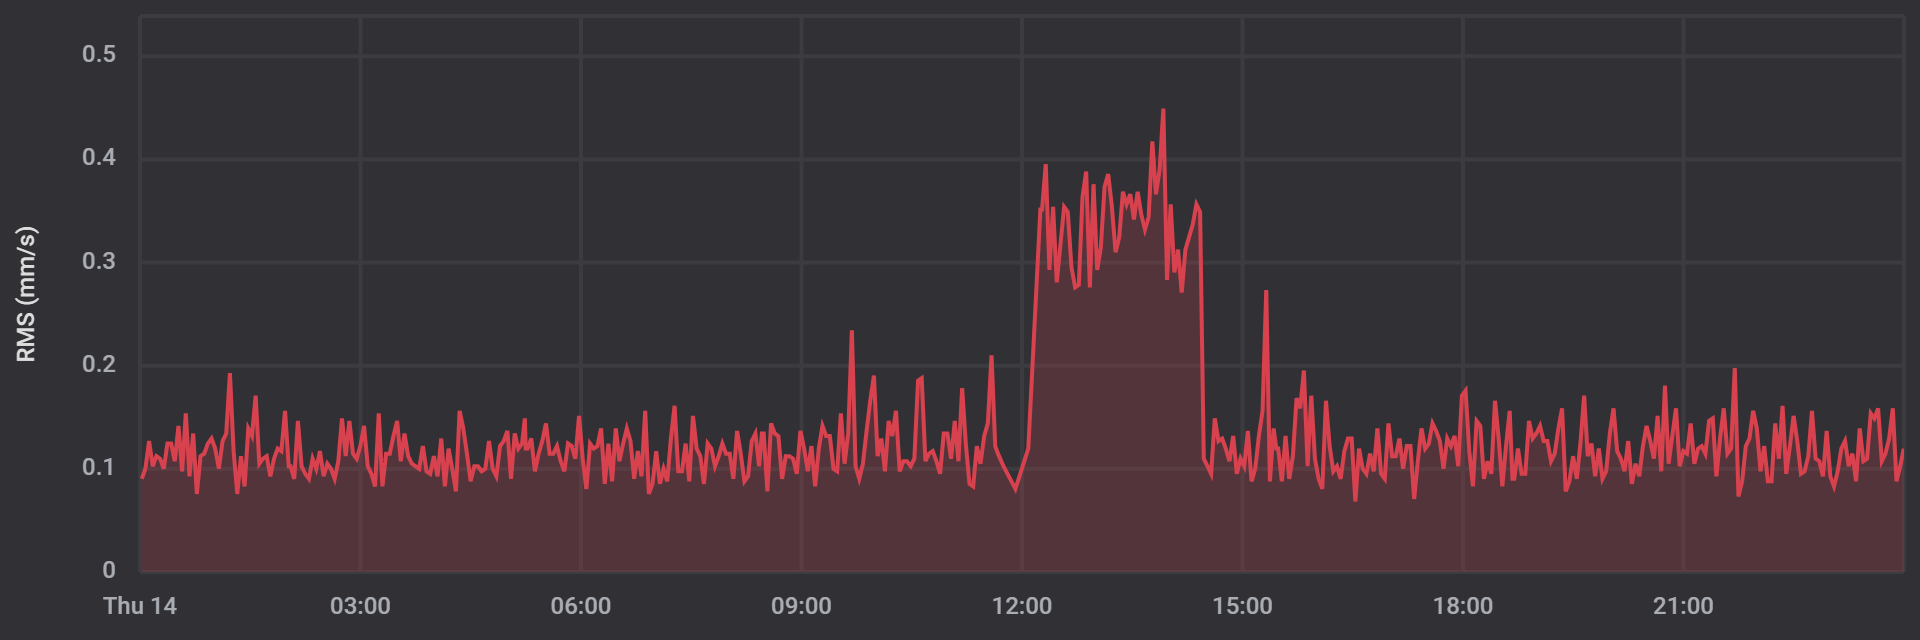

The file beside this chart, header and first rows:
date, rms
1702508484000, 0.09033
1702508664000, 0.1001
1702508844000, 0.127
1702509024000, 0.1025
1702509204000, 0.1123
1702509384000, 0.1099
1702509564000, 0.1001
1702509744000, 0.1245
1702509924000, 0.1245
1702510104000, 0.1074
1702510284000, 0.1416
1702510464000, 0.09766
1702510644000, 0.1538
1702510824000, 0.09277
1702511004000, 0.1343
1702511184000, 0.07568
1702511364000, 0.1123
1702511544000, 0.1147
1702511724000, 0.1245
1702511904000, 0.1294
1702512084000, 0.1196
1702512264000, 0.1001
1702512444000, 0.127
1702512624000, 0.1343
1702512804000, 0.1929
1702512984000, 0.1172
1702513164000, 0.07568
1702513344000, 0.1123
1702513524000, 0.08301
1702513704000, 0.1392
1702513884000, 0.1318
1702514064000, 0.1709
1702514244000, 0.105
1702514424000, 0.1099
1702514604000, 0.1123
1702514784000, 0.09277
1702514964000, 0.1099
1702515144000, 0.1196
1702515324000, 0.1172
1702515504000, 0.1562
1702515685000, 0.1025
1702515774000, 0.1025
1702515954000, 0.09033
1702516134000, 0.1465
1702516314000, 0.1025
1702516494000, 0.09521
1702516674000, 0.09033
1702516854000, 0.1099
1702517034000, 0.1001
1702517214000, 0.1172
1702517394000, 0.09277
1702517574000, 0.105
1702517754000, 0.1001
1702517934000, 0.09033
1702518114000, 0.1074
1702518294000, 0.1489
1702518474000, 0.1123
1702518654000, 0.1465
1702518834000, 0.1147
1702519014000, 0.1099
... 418 more rows
